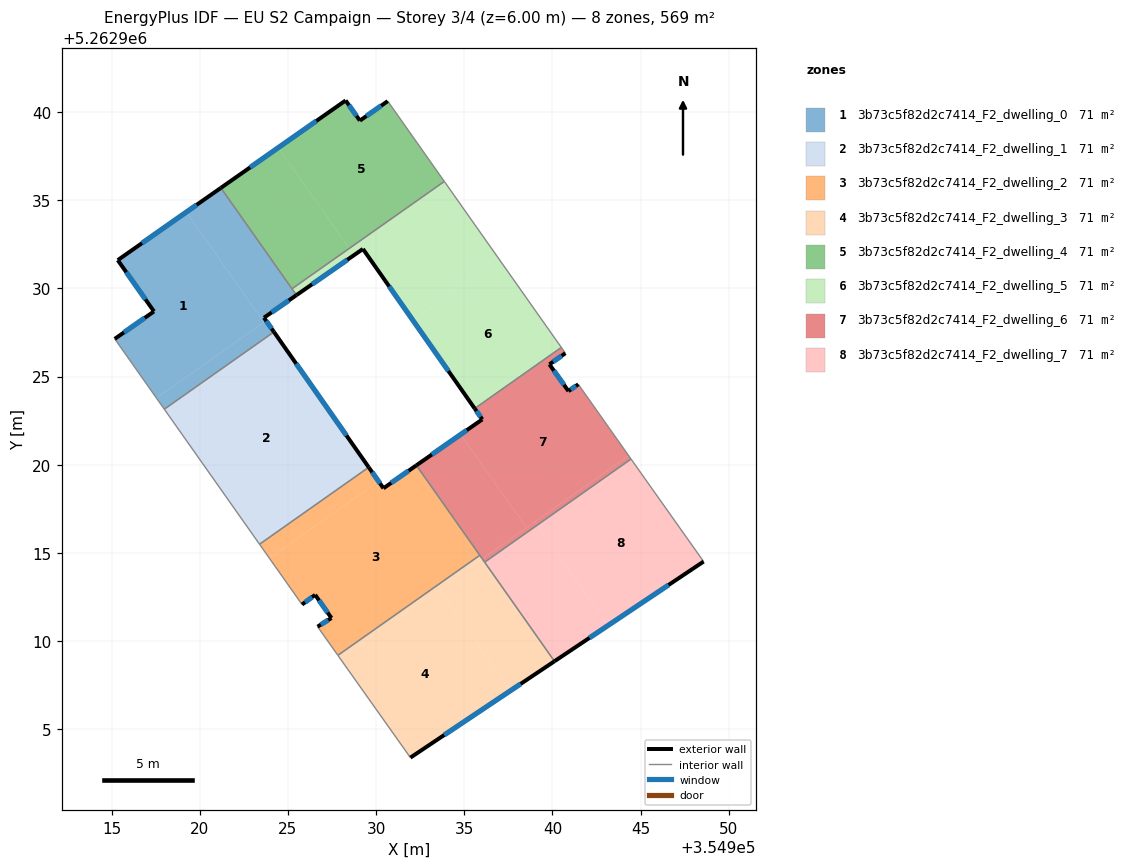
=== STOREY PLAN SPEC (per zone: floor XY polygon, exterior-wall plan segments, windows/doors) ===
zone 1: 3b73c5f82d2c7414_F2_dwelling_0  (71.1 m²)
  floor: (354919.24, 5262934.33) (354923.64, 5262928.08) (354917.54, 5262923.79) (354915.18, 5262927.14) (354917.40, 5262928.70) (354915.35, 5262931.61)
  floor: (354923.76, 5262928.17) (354924.21, 5262927.54) (354917.99, 5262923.15) (354917.54, 5262923.79)
  floor: (354921.20, 5262935.70) (354925.48, 5262929.62) (354923.64, 5262928.34) (354923.76, 5262928.17) (354923.64, 5262928.08) (354919.24, 5262934.33)
  exterior wall: (354921.20, 5262935.70) – (354915.35, 5262931.61)  [7.1 m]
    window: (354919.82, 5262934.74) – (354916.72, 5262932.57)  [6.0 m²]
  exterior wall: (354923.64, 5262928.34) – (354925.48, 5262929.62)  [2.2 m]
    window: (354924.07, 5262928.64) – (354925.05, 5262929.32)  [1.9 m²]
  exterior wall: (354924.21, 5262927.54) – (354923.64, 5262928.34)  [1.0 m]
    window: (354924.07, 5262927.73) – (354923.77, 5262928.15)  [0.8 m²]
  exterior wall: (354917.40, 5262928.70) – (354915.18, 5262927.14)  [2.7 m]
    window: (354916.88, 5262928.33) – (354915.70, 5262927.51)  [2.3 m²]
  exterior wall: (354915.35, 5262931.61) – (354917.40, 5262928.70)  [3.6 m]
    window: (354915.83, 5262930.92) – (354916.92, 5262929.38)  [3.0 m²]
  interior walls: 4
zone 2: 3b73c5f82d2c7414_F2_dwelling_1  (71.1 m²)
  floor: (354924.21, 5262927.54) (354929.58, 5262919.86) (354923.39, 5262915.50) (354917.99, 5262923.15)
  exterior wall: (354929.58, 5262919.86) – (354924.21, 5262927.54)  [9.4 m]
    window: (354928.32, 5262921.66) – (354925.47, 5262925.73)  [7.9 m²]
  interior walls: 3
zone 3: 3b73c5f82d2c7414_F2_dwelling_2  (71.1 m²)
  floor: (354932.29, 5262919.97) (354935.88, 5262914.87) (354927.83, 5262909.20) (354926.68, 5262910.82) (354927.47, 5262911.31) (354926.54, 5262912.63) (354925.80, 5262912.08) (354923.95, 5262914.70) (354930.14, 5262919.06) (354930.42, 5262918.67)
  floor: (354929.58, 5262919.86) (354930.14, 5262919.06) (354923.95, 5262914.70) (354923.39, 5262915.50)
  exterior wall: (354930.42, 5262918.67) – (354929.58, 5262919.86)  [1.5 m]
    window: (354930.22, 5262918.95) – (354929.78, 5262919.58)  [1.2 m²]
  exterior wall: (354932.28, 5262919.97) – (354930.42, 5262918.67)  [2.3 m]
    window: (354931.85, 5262919.67) – (354930.86, 5262918.97)  [1.9 m²]
  exterior wall: (354927.47, 5262911.31) – (354926.68, 5262910.82)  [0.9 m]
    window: (354927.28, 5262911.20) – (354926.87, 5262910.94)  [0.8 m²]
  exterior wall: (354926.54, 5262912.63) – (354927.47, 5262911.31)  [1.6 m]
    window: (354926.76, 5262912.32) – (354927.25, 5262911.62)  [1.4 m²]
  exterior wall: (354925.80, 5262912.08) – (354926.54, 5262912.63)  [0.9 m]
    window: (354925.97, 5262912.21) – (354926.37, 5262912.50)  [0.8 m²]
  interior walls: 5
zone 4: 3b73c5f82d2c7414_F2_dwelling_3  (71.1 m²)
  floor: (354933.56, 5262912.93) (354937.61, 5262907.18) (354931.95, 5262903.40) (354927.97, 5262909.00)
  floor: (354936.02, 5262914.67) (354940.11, 5262908.86) (354937.61, 5262907.18) (354933.56, 5262912.93)
  floor: (354935.88, 5262914.87) (354936.02, 5262914.67) (354927.97, 5262909.00) (354927.83, 5262909.20)
  exterior wall: (354931.95, 5262903.40) – (354940.11, 5262908.86)  [9.8 m]
    window: (354933.86, 5262904.68) – (354938.20, 5262907.58)  [8.3 m²]
  interior walls: 4
zone 5: 3b73c5f82d2c7414_F2_dwelling_4  (71.1 m²)
  floor: (354930.66, 5262940.62) (354933.87, 5262936.07) (354928.48, 5262932.27) (354924.45, 5262937.98) (354928.27, 5262940.66) (354929.08, 5262939.52)
  floor: (354924.45, 5262937.98) (354928.48, 5262932.27) (354925.23, 5262929.98) (354921.20, 5262935.70)
  exterior wall: (354928.27, 5262940.66) – (354921.20, 5262935.70)  [8.6 m]
    window: (354926.61, 5262939.50) – (354922.86, 5262936.87)  [7.3 m²]
  exterior wall: (354929.08, 5262939.52) – (354928.27, 5262940.66)  [1.4 m]
    window: (354928.89, 5262939.79) – (354928.46, 5262940.39)  [1.2 m²]
  exterior wall: (354930.66, 5262940.62) – (354929.08, 5262939.52)  [1.9 m]
    window: (354930.29, 5262940.36) – (354929.45, 5262939.78)  [1.6 m²]
  interior walls: 3
zone 6: 3b73c5f82d2c7414_F2_dwelling_5  (71.1 m²)
  floor: (354936.86, 5262931.83) (354940.50, 5262926.66) (354935.59, 5262923.19) (354932.13, 5262928.14)
  floor: (354933.87, 5262936.07) (354936.86, 5262931.83) (354932.13, 5262928.14) (354929.25, 5262932.24) (354928.75, 5262931.89) (354928.48, 5262932.27)
  floor: (354928.48, 5262932.27) (354928.75, 5262931.89) (354925.48, 5262929.62) (354925.23, 5262929.98)
  exterior wall: (354925.48, 5262929.62) – (354929.25, 5262932.24)  [4.6 m]
    window: (354926.37, 5262930.24) – (354928.37, 5262931.63)  [3.9 m²]
  exterior wall: (354929.25, 5262932.24) – (354935.59, 5262923.19)  [11.0 m]
    window: (354930.74, 5262930.12) – (354934.10, 5262925.32)  [9.3 m²]
  interior walls: 4
zone 7: 3b73c5f82d2c7414_F2_dwelling_6  (71.1 m²)
  floor: (354944.32, 5262920.52) (354944.46, 5262920.33) (354939.14, 5262916.58) (354939.00, 5262916.77)
  floor: (354941.47, 5262924.57) (354943.87, 5262921.16) (354944.20, 5262920.69) (354944.32, 5262920.52) (354938.52, 5262916.44) (354934.80, 5262921.72) (354936.02, 5262922.58) (354935.59, 5262923.19) (354940.50, 5262926.66) (354940.73, 5262926.33) (354939.83, 5262925.70) (354940.91, 5262924.18)
  floor: (354934.80, 5262921.72) (354938.52, 5262916.44) (354936.02, 5262914.67) (354932.29, 5262919.97)
  floor: (354939.00, 5262916.77) (354939.14, 5262916.58) (354936.16, 5262914.48) (354936.02, 5262914.67)
  exterior wall: (354941.47, 5262924.57) – (354940.91, 5262924.18)  [0.7 m]
    window: (354941.34, 5262924.47) – (354941.04, 5262924.27)  [0.6 m²]
  exterior wall: (354936.02, 5262922.58) – (354932.28, 5262919.97)  [4.6 m]
    window: (354935.14, 5262921.96) – (354933.16, 5262920.58)  [3.8 m²]
  exterior wall: (354935.59, 5262923.19) – (354936.02, 5262922.58)  [0.8 m]
    window: (354935.69, 5262923.05) – (354935.92, 5262922.72)  [0.6 m²]
  exterior wall: (354939.83, 5262925.70) – (354940.73, 5262926.33)  [1.1 m]
    window: (354940.04, 5262925.84) – (354940.52, 5262926.18)  [0.9 m²]
  exterior wall: (354940.91, 5262924.18) – (354939.83, 5262925.70)  [1.9 m]
    window: (354940.65, 5262924.54) – (354940.08, 5262925.34)  [1.6 m²]
  interior walls: 6
zone 8: 3b73c5f82d2c7414_F2_dwelling_7  (71.1 m²)
  floor: (354939.14, 5262916.58) (354943.15, 5262910.89) (354940.11, 5262908.86) (354936.16, 5262914.48)
  floor: (354944.46, 5262920.33) (354948.57, 5262914.51) (354943.15, 5262910.89) (354939.14, 5262916.58)
  exterior wall: (354940.11, 5262908.86) – (354948.57, 5262914.51)  [10.2 m]
    window: (354942.10, 5262910.19) – (354946.59, 5262913.19)  [8.6 m²]
  interior walls: 3

=== DERIVED (storey summary) ===
Building: EU S2 Campaign
Storey: 3 of 4  (floor level z = 6.00 m)
Storey gross floor area: 569.0 m²
Zones on this storey: 8
  - 3b73c5f82d2c7414_F2_dwelling_0: floor 71.1 m²; exterior wall 16.6 m (49.9 m²); 5 window(s) 14.0 m²; WWR 28.1%
  - 3b73c5f82d2c7414_F2_dwelling_1: floor 71.1 m²; exterior wall 9.4 m (28.1 m²); 1 window(s) 7.9 m²; WWR 28.1%
  - 3b73c5f82d2c7414_F2_dwelling_2: floor 71.1 m²; exterior wall 7.2 m (21.6 m²); 5 window(s) 6.1 m²; WWR 28.1%
  - 3b73c5f82d2c7414_F2_dwelling_3: floor 71.1 m²; exterior wall 9.8 m (29.5 m²); 1 window(s) 8.3 m²; WWR 28.1%
  - 3b73c5f82d2c7414_F2_dwelling_4: floor 71.1 m²; exterior wall 12.0 m (35.9 m²); 3 window(s) 10.1 m²; WWR 28.1%
  - 3b73c5f82d2c7414_F2_dwelling_5: floor 71.1 m²; exterior wall 15.6 m (46.9 m²); 2 window(s) 13.2 m²; WWR 28.1%
  - 3b73c5f82d2c7414_F2_dwelling_6: floor 71.1 m²; exterior wall 9.0 m (26.9 m²); 5 window(s) 7.6 m²; WWR 28.1%
  - 3b73c5f82d2c7414_F2_dwelling_7: floor 71.1 m²; exterior wall 10.2 m (30.5 m²); 1 window(s) 8.6 m²; WWR 28.1%
Zone adjacency (shared interzone walls):
  - 3b73c5f82d2c7414_F2_dwelling_0 ↔ 3b73c5f82d2c7414_F2_dwelling_1
  - 3b73c5f82d2c7414_F2_dwelling_0 ↔ 3b73c5f82d2c7414_F2_dwelling_4
  - 3b73c5f82d2c7414_F2_dwelling_0 ↔ 3b73c5f82d2c7414_F2_dwelling_5
  - 3b73c5f82d2c7414_F2_dwelling_1 ↔ 3b73c5f82d2c7414_F2_dwelling_2
  - 3b73c5f82d2c7414_F2_dwelling_2 ↔ 3b73c5f82d2c7414_F2_dwelling_3
  - 3b73c5f82d2c7414_F2_dwelling_2 ↔ 3b73c5f82d2c7414_F2_dwelling_6
  - 3b73c5f82d2c7414_F2_dwelling_3 ↔ 3b73c5f82d2c7414_F2_dwelling_6
  - 3b73c5f82d2c7414_F2_dwelling_3 ↔ 3b73c5f82d2c7414_F2_dwelling_7
  - 3b73c5f82d2c7414_F2_dwelling_4 ↔ 3b73c5f82d2c7414_F2_dwelling_5
  - 3b73c5f82d2c7414_F2_dwelling_5 ↔ 3b73c5f82d2c7414_F2_dwelling_6
  - 3b73c5f82d2c7414_F2_dwelling_6 ↔ 3b73c5f82d2c7414_F2_dwelling_7